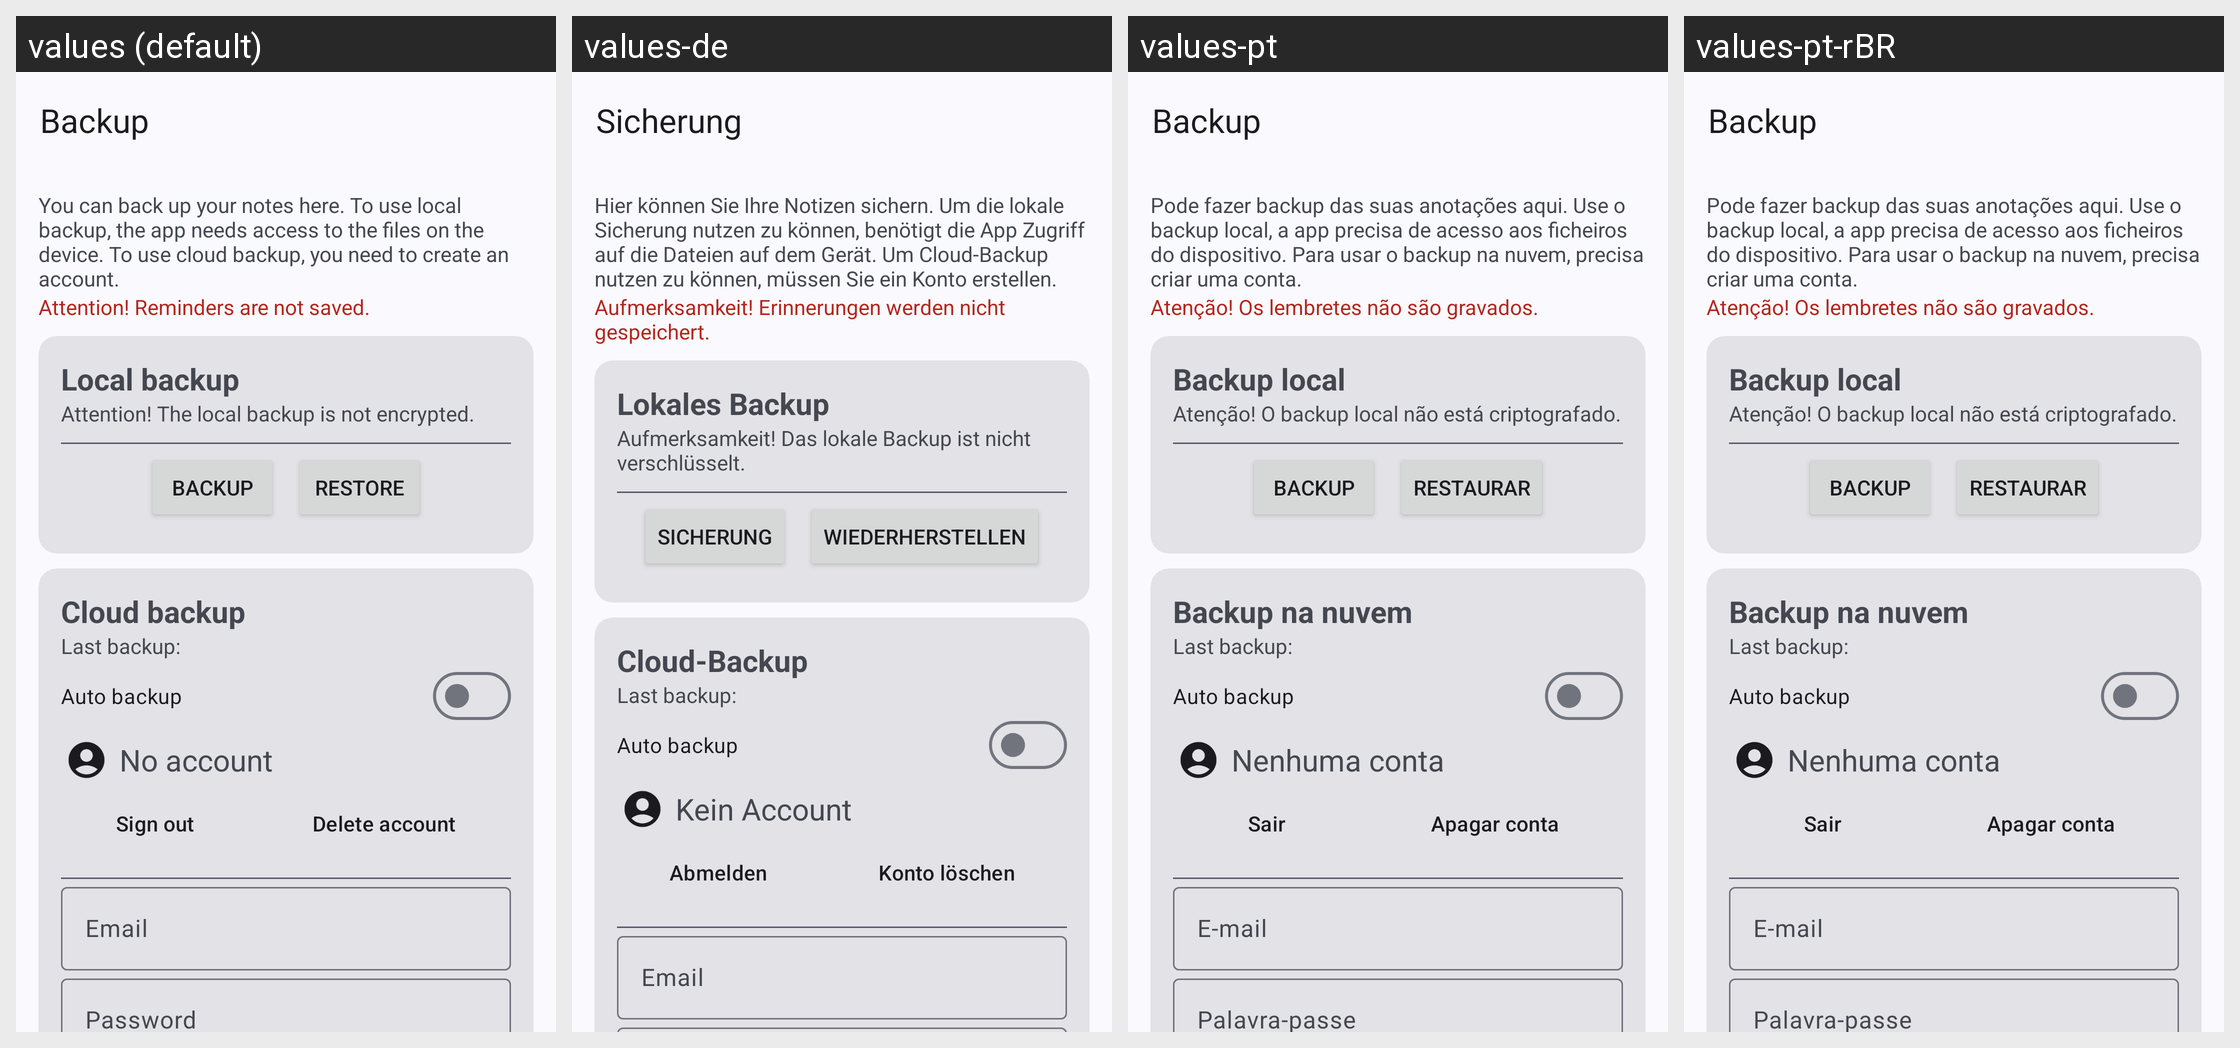

Here is an Android app screen in its default locale and in the app's own translations. Write out the translated-string differences for the strings that appear on this screen.
Android screen res/layout/activity_backup.xml rendered under 4 locales, left to right: values (default), values-de, values-pt, values-pt-rBR. Device: Nexus 5 (rendered at 1080×1920; each locale shown at half size, 540×960, under a caption strip naming it); theme AppTheme.
Other locales in the repository, not shown: values-ar, values-cs, values-es, values-fr, values-hr, values-nb-rNO, values-ru, values-vi, values-zh-rCN, values-zh-rTW.
Strings drawn on this screen, with the default value and each locale's value (text and hints the layout hard-codes, and strings that could not be matched under every locale, appear in the picture but are not listed):

backup_title
  values: Backup
  values-de: Sicherung
  values-pt: Backup
  values-pt-rBR: Backup

local_backup
  values: Local backup
  values-de: Lokales Backup
  values-pt: Backup local
  values-pt-rBR: Backup local

not_encrypted
  values: Attention! The local backup is not encrypted.
  values-de: Aufmerksamkeit! Das lokale Backup ist nicht verschlüsselt.
  values-pt: Atenção! O backup local não está criptografado.
  values-pt-rBR: Atenção! O backup local não está criptografado.

do_backup
  values: Backup
  values-de: Sicherung
  values-pt: Backup
  values-pt-rBR: Backup

do_restore
  values: Restore
  values-de: Wiederherstellen
  values-pt: Restaurar
  values-pt-rBR: Restaurar

cloud_backup
  values: Cloud backup
  values-de: Cloud-Backup
  values-pt: Backup na nuvem
  values-pt-rBR: Backup na nuvem

last_backup
  values: Last backup:
  values-de: Last backup:  [not translated; the default value is used]
  values-pt: Last backup:  [not translated; the default value is used]
  values-pt-rBR: Last backup:  [not translated; the default value is used]

auto_backup
  values: Auto backup
  values-de: Auto backup  [not translated; the default value is used]
  values-pt: Auto backup  [not translated; the default value is used]
  values-pt-rBR: Auto backup  [not translated; the default value is used]

no_account
  values: No account
  values-de: Kein Account
  values-pt: Nenhuma conta
  values-pt-rBR: Nenhuma conta

sign_out
  values: Sign out
  values-de: Abmelden
  values-pt: Sair
  values-pt-rBR: Sair

email
  values: Email
  values-de: Email
  values-pt: E-mail
  values-pt-rBR: E-mail
